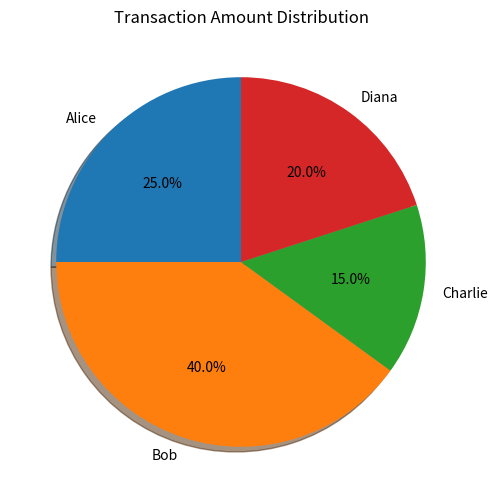

Write the Python code that produced this figure. (Note: this script raises an exception after producing the figure.)
import matplotlib.pyplot as plt

# Example data (must exist)
customers = ["Alice", "Bob", "Charlie", "Diana"]
transaction_amounts = [250, 400, 150, 200]

plt.figure(figsize=(6, 6))

plt.pie(
    transaction_amounts,
    labels=customers,
    autopct="%1.1f%%",
    startangle=90,
    shadow=True
)

plt.title("Transaction Amount Distribution")

plt.show()
plt.pie()


import pandas as pd
import matplotlib.pyplot as plt
 
data = {
    "month": ["jan", "feb", "mar", "apr", "may", "june"],
    "sales": [20000, 12000, 23000, 63322, 5000, 5700]
}
 
df = pd.DataFrame(data)
print(df)
 
plt.pie(
    df["sales"],
    labels=df["month"],
    autopct="%1.1f%%",
    startangle=90
)
 
plt.title("Monthly Sales Distribution")
plt.show()
 